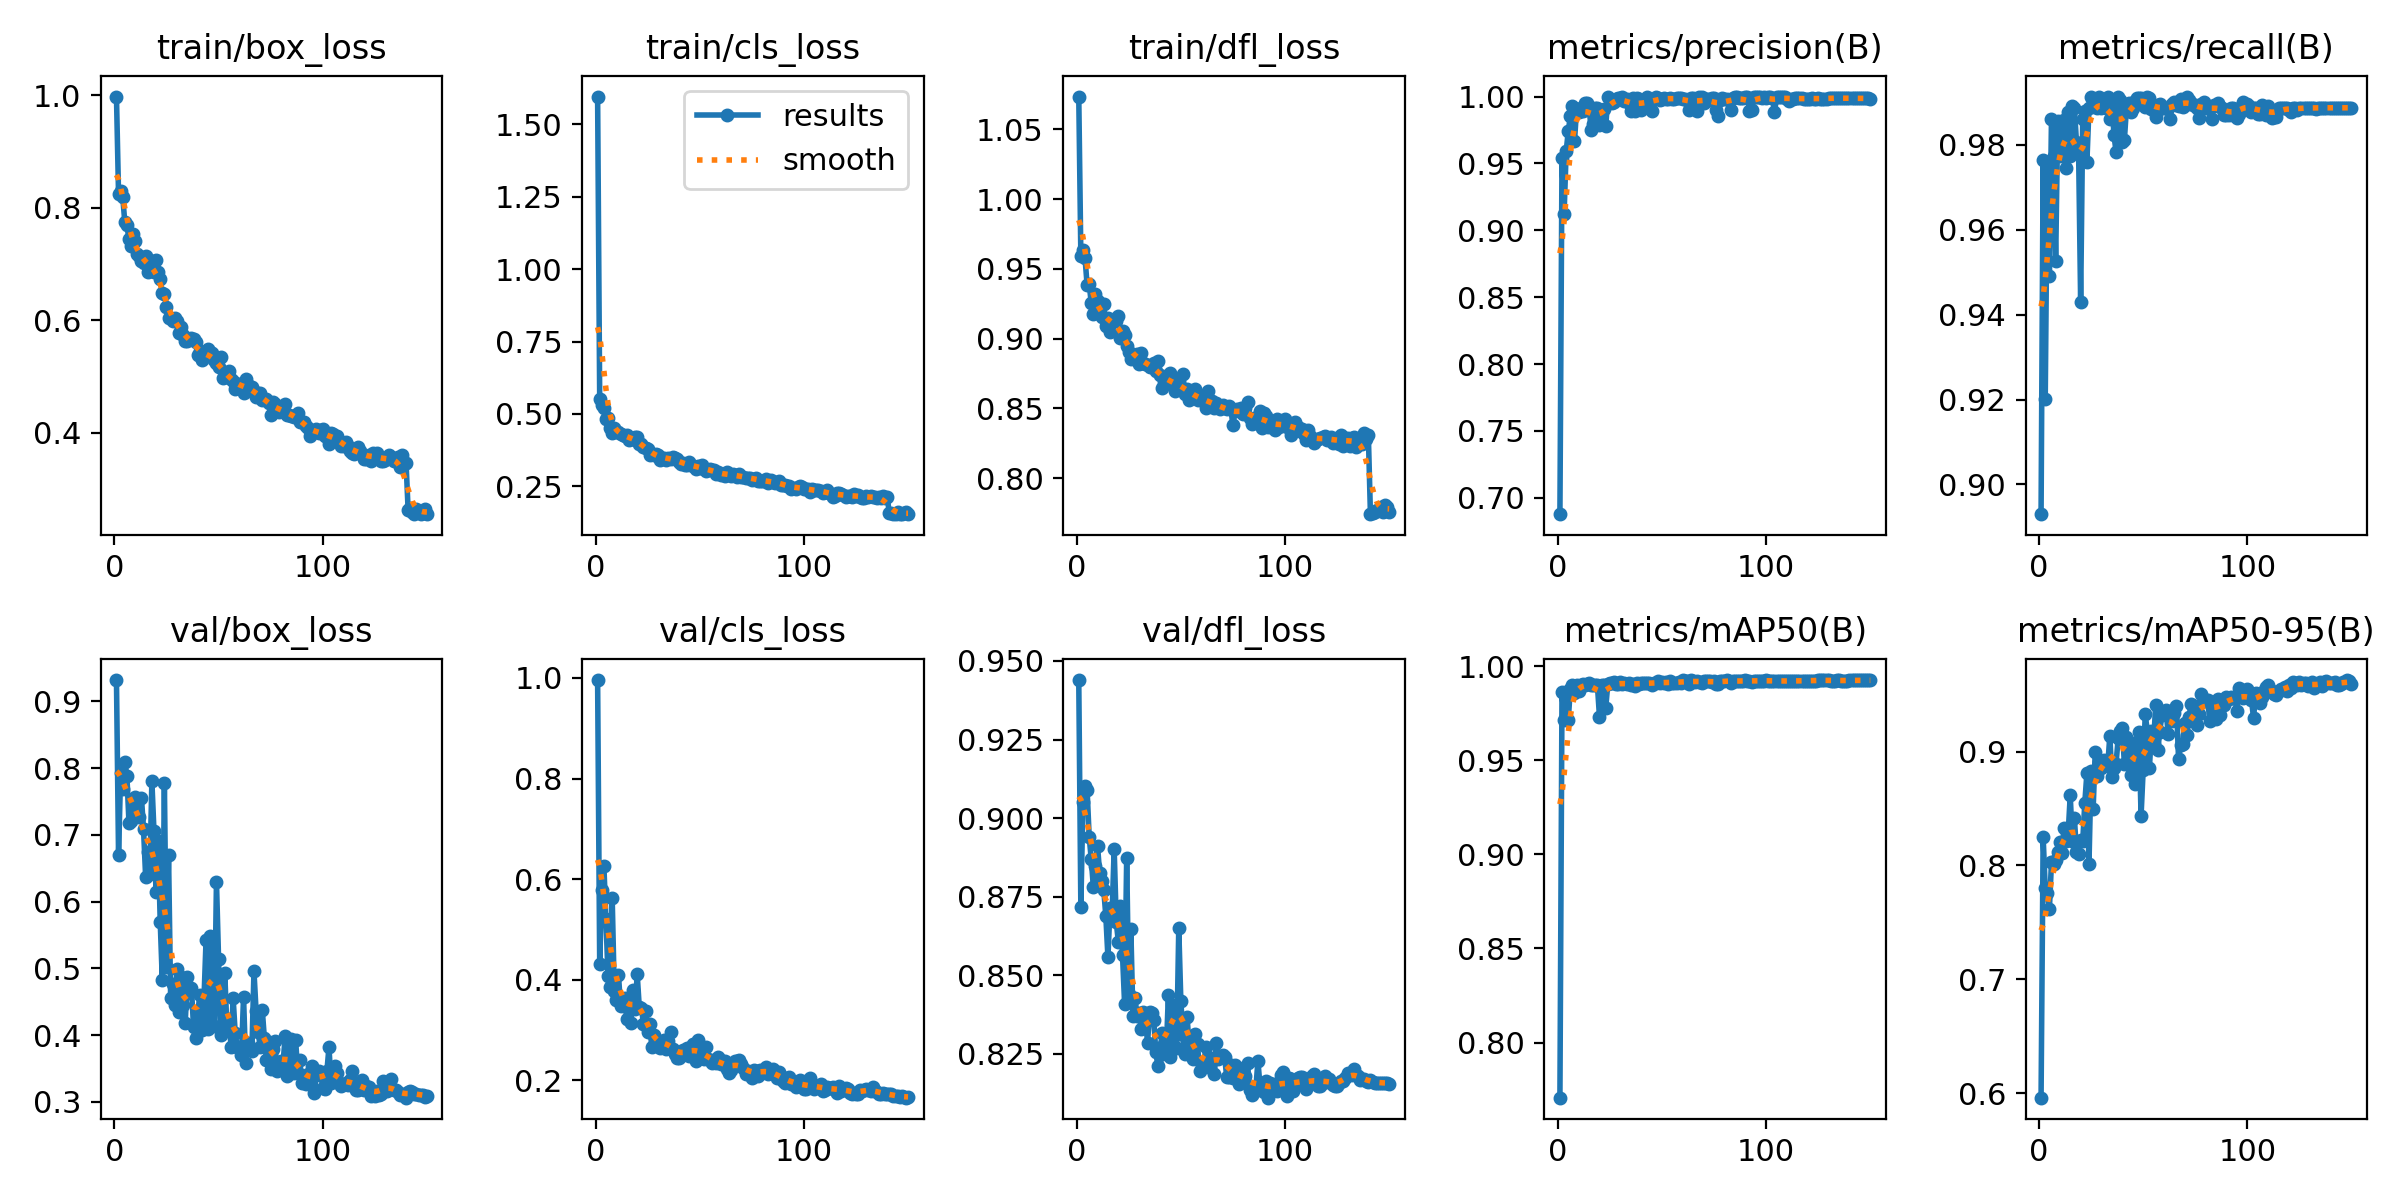

The data file committed next to this chart (first rows):
epoch, time, train/box_loss, train/cls_loss, train/dfl_loss, metrics/precision(B), metrics/recall(B), metrics/mAP50(B), metrics/mAP50-95(B), val/box_loss, val/cls_loss, val/dfl_loss, lr/pg0, lr/pg1, lr/pg2
1, 24.04, 0.9974, 1.596, 1.073, 0.6878, 0.893, 0.7707, 0.5961, 0.932, 0.9957, 0.9439, 0.0003276, 0.0003276, 0.06757
2, 42.54, 0.8243, 0.5498, 0.9594, 0.9543, 0.9764, 0.9863, 0.825, 0.6702, 0.4315, 0.8717, 0.0006608, 0.0006608, 0.03457
3, 62.22, 0.8297, 0.5322, 0.9633, 0.9122, 0.92, 0.9715, 0.7802, 0.7927, 0.5793, 0.905, 0.0009938, 0.0009938, 0.001569
4, 83.82, 0.8198, 0.5217, 0.9578, 0.9589, 0.9748, 0.9865, 0.7754, 0.769, 0.6271, 0.9103, 0.000999, 0.000999, 0.000999
5, 105.4, 0.7743, 0.4826, 0.9385, 0.974, 0.9492, 0.9714, 0.7617, 0.8096, 0.5217, 0.909, 0.0009983, 0.0009983, 0.0009983
6, 127.3, 0.7695, 0.4858, 0.9391, 0.9852, 0.9861, 0.988, 0.8031, 0.789, 0.4069, 0.8941, 0.0009973, 0.0009973, 0.0009973
7, 149.3, 0.7437, 0.4513, 0.9253, 0.9928, 0.9775, 0.9898, 0.8014, 0.7186, 0.3864, 0.8868, 0.0009961, 0.0009961, 0.0009961
8, 172.2, 0.7313, 0.4345, 0.9175, 0.9667, 0.9525, 0.9859, 0.8051, 0.7211, 0.5618, 0.8781, 0.0009947, 0.0009947, 0.0009947
9, 194, 0.7526, 0.4509, 0.9321, 0.9906, 0.9856, 0.9898, 0.8117, 0.7535, 0.3787, 0.8847, 0.0009931, 0.0009931, 0.0009931
10, 215.8, 0.7407, 0.4362, 0.927, 0.9886, 0.9775, 0.9868, 0.8202, 0.7571, 0.3602, 0.8912, 0.0009912, 0.0009912, 0.0009912
11, 237.8, 0.7172, 0.439, 0.9176, 0.9912, 0.9857, 0.9899, 0.8109, 0.735, 0.4103, 0.8826, 0.0009892, 0.0009892, 0.0009892
12, 259.6, 0.7144, 0.4323, 0.9154, 0.9891, 0.9859, 0.9904, 0.833, 0.7262, 0.3487, 0.8801, 0.0009869, 0.0009869, 0.0009869
13, 281.5, 0.7057, 0.4258, 0.9245, 0.9953, 0.9746, 0.99, 0.8218, 0.7556, 0.3605, 0.877, 0.0009844, 0.0009844, 0.0009844
14, 303.5, 0.7011, 0.422, 0.9086, 0.995, 0.9877, 0.9905, 0.8278, 0.7082, 0.3648, 0.8687, 0.0009818, 0.0009818, 0.0009818
15, 325.9, 0.7143, 0.4264, 0.9148, 0.9924, 0.9775, 0.9908, 0.8616, 0.6373, 0.3229, 0.8557, 0.0009789, 0.0009789, 0.0009789
16, 348.5, 0.6854, 0.4095, 0.9047, 0.975, 0.9891, 0.9897, 0.8215, 0.6746, 0.3422, 0.8713, 0.0009758, 0.0009758, 0.0009758
17, 370.5, 0.6977, 0.4134, 0.9123, 0.9795, 0.9887, 0.9902, 0.8417, 0.6421, 0.3141, 0.8697, 0.0009725, 0.0009725, 0.0009725
18, 392.2, 0.7045, 0.4137, 0.9136, 0.9913, 0.9806, 0.99, 0.8119, 0.7804, 0.3799, 0.8901, 0.000969, 0.000969, 0.000969
19, 414, 0.6859, 0.4204, 0.9123, 0.9912, 0.9789, 0.9898, 0.8102, 0.7056, 0.3411, 0.8668, 0.0009652, 0.0009652, 0.0009652
20, 435.7, 0.7077, 0.4203, 0.9164, 0.9788, 0.943, 0.9729, 0.8224, 0.6142, 0.4109, 0.8607, 0.0009613, 0.0009613, 0.0009613
21, 457.7, 0.6851, 0.3955, 0.9, 0.9888, 0.9861, 0.9898, 0.8212, 0.6912, 0.3455, 0.872, 0.0009572, 0.0009572, 0.0009572
22, 479.2, 0.6728, 0.3969, 0.9051, 0.9906, 0.9879, 0.9898, 0.8551, 0.5702, 0.3448, 0.8564, 0.0009529, 0.0009529, 0.0009529
23, 502.4, 0.649, 0.387, 0.9023, 0.978, 0.9759, 0.9779, 0.8811, 0.4826, 0.3131, 0.8408, 0.0009484, 0.0009484, 0.0009484
24, 524.4, 0.6472, 0.381, 0.8949, 0.9993, 0.9887, 0.9905, 0.8013, 0.7778, 0.3383, 0.8873, 0.0009437, 0.0009437, 0.0009437
25, 546.2, 0.6238, 0.3793, 0.8905, 0.9978, 0.9914, 0.9909, 0.8826, 0.5026, 0.2967, 0.844, 0.0009388, 0.0009388, 0.0009388
26, 568.2, 0.6038, 0.3593, 0.8855, 0.9954, 0.99, 0.9908, 0.8498, 0.6704, 0.3123, 0.8647, 0.0009337, 0.0009337, 0.0009337
27, 590.3, 0.605, 0.3616, 0.8884, 0.9961, 0.9903, 0.9913, 0.8998, 0.456, 0.2663, 0.8368, 0.0009284, 0.0009284, 0.0009284
28, 612.3, 0.5983, 0.3576, 0.887, 0.9984, 0.9887, 0.9903, 0.8787, 0.4761, 0.2898, 0.8427, 0.0009229, 0.0009229, 0.0009229
29, 634.2, 0.6047, 0.3625, 0.8891, 0.999, 0.9914, 0.9907, 0.891, 0.4446, 0.2764, 0.8369, 0.0009173, 0.0009173, 0.0009173
30, 656, 0.5988, 0.3589, 0.8815, 0.9987, 0.9887, 0.9913, 0.8853, 0.4986, 0.2754, 0.8379, 0.0009115, 0.0009115, 0.0009115
31, 678.9, 0.5783, 0.34, 0.8896, 0.9994, 0.9889, 0.9906, 0.8922, 0.4349, 0.2649, 0.8328, 0.0009055, 0.0009055, 0.0009055
32, 700.6, 0.5878, 0.3486, 0.8822, 0.9968, 0.9887, 0.9911, 0.8894, 0.4866, 0.2738, 0.8382, 0.0008993, 0.0008993, 0.0008993
33, 722.6, 0.5737, 0.3487, 0.8821, 0.9981, 0.9914, 0.9905, 0.8873, 0.4448, 0.2805, 0.837, 0.0008929, 0.0008929, 0.0008929
34, 744.4, 0.5628, 0.3411, 0.881, 0.995, 0.9861, 0.9908, 0.9139, 0.4178, 0.2625, 0.8283, 0.0008864, 0.0008864, 0.0008864
35, 766.4, 0.5628, 0.3485, 0.8796, 0.9892, 0.9905, 0.99, 0.8776, 0.4877, 0.2776, 0.8382, 0.0008797, 0.0008797, 0.0008797
36, 787.9, 0.5676, 0.3428, 0.8796, 0.9992, 0.9822, 0.9906, 0.8859, 0.4635, 0.2954, 0.8379, 0.0008729, 0.0008729, 0.0008729
37, 809.4, 0.5692, 0.3513, 0.8824, 0.9893, 0.9784, 0.9896, 0.8894, 0.4705, 0.2633, 0.8358, 0.0008658, 0.0008658, 0.0008658
38, 832, 0.5664, 0.3472, 0.8765, 0.9988, 0.9914, 0.991, 0.9117, 0.4122, 0.2518, 0.8254, 0.0008587, 0.0008587, 0.0008587
39, 853.7, 0.5608, 0.3439, 0.8836, 0.9981, 0.9906, 0.9907, 0.9183, 0.3955, 0.2448, 0.821, 0.0008513, 0.0008513, 0.0008513
40, 875.6, 0.5377, 0.3331, 0.8736, 0.9898, 0.9808, 0.9908, 0.9204, 0.4329, 0.2444, 0.8245, 0.0008439, 0.0008439, 0.0008439
41, 897.4, 0.5454, 0.3261, 0.8648, 0.9922, 0.9812, 0.991, 0.8889, 0.4599, 0.2498, 0.8317, 0.0008362, 0.0008362, 0.0008362
42, 919.1, 0.5293, 0.329, 0.8692, 0.9971, 0.9887, 0.9908, 0.9131, 0.4076, 0.2597, 0.828, 0.0008284, 0.0008284, 0.0008284
43, 940.8, 0.5356, 0.3244, 0.8713, 1, 0.9899, 0.9912, 0.9051, 0.4535, 0.2534, 0.8254, 0.0008205, 0.0008205, 0.0008205
44, 962.5, 0.5376, 0.322, 0.8727, 0.9974, 0.9877, 0.9911, 0.8795, 0.5422, 0.2651, 0.8435, 0.0008125, 0.0008125, 0.0008125
45, 985.2, 0.549, 0.3338, 0.8751, 0.9893, 0.9887, 0.99, 0.9076, 0.4095, 0.2488, 0.8238, 0.0008043, 0.0008043, 0.0008043
46, 1007, 0.5431, 0.3235, 0.8666, 0.9979, 0.9903, 0.991, 0.8715, 0.548, 0.2668, 0.8405, 0.000796, 0.000796, 0.000796
47, 1029, 0.5423, 0.321, 0.8627, 0.9994, 0.9911, 0.9912, 0.8948, 0.4669, 0.2733, 0.8372, 0.0007875, 0.0007875, 0.0007875
48, 1051, 0.5294, 0.3092, 0.8685, 0.9987, 0.991, 0.9918, 0.917, 0.4143, 0.2387, 0.8267, 0.0007789, 0.0007789, 0.0007789
49, 1072, 0.5251, 0.3209, 0.8669, 0.9978, 0.9911, 0.9908, 0.8436, 0.6302, 0.2794, 0.8649, 0.0007702, 0.0007702, 0.0007702
50, 1094, 0.5163, 0.3121, 0.8643, 0.9985, 0.9906, 0.9915, 0.8835, 0.5141, 0.2617, 0.8418, 0.0007614, 0.0007614, 0.0007614
51, 1116, 0.5342, 0.3232, 0.8743, 0.9988, 0.9889, 0.9911, 0.9327, 0.4002, 0.2497, 0.8308, 0.0007525, 0.0007525, 0.0007525
52, 1139, 0.4968, 0.3094, 0.86, 0.9985, 0.9914, 0.9915, 0.9181, 0.4101, 0.2431, 0.8248, 0.0007435, 0.0007435, 0.0007435
53, 1161, 0.4985, 0.3035, 0.8641, 0.998, 0.9911, 0.9906, 0.8854, 0.4926, 0.2666, 0.8367, 0.0007343, 0.0007343, 0.0007343
54, 1183, 0.5071, 0.307, 0.8563, 0.9989, 0.9885, 0.9919, 0.918, 0.4119, 0.2424, 0.8272, 0.0007251, 0.0007251, 0.0007251
55, 1205, 0.5096, 0.3102, 0.8608, 0.998, 0.9887, 0.9912, 0.9064, 0.4245, 0.2405, 0.8288, 0.0007158, 0.0007158, 0.0007158
56, 1227, 0.4958, 0.3058, 0.8593, 0.9983, 0.9865, 0.9912, 0.9411, 0.3829, 0.2352, 0.8234, 0.0007063, 0.0007063, 0.0007063
57, 1249, 0.4915, 0.3054, 0.8635, 0.9988, 0.9895, 0.9911, 0.9012, 0.4561, 0.2399, 0.8312, 0.0006968, 0.0006968, 0.0006968
58, 1270, 0.4777, 0.2925, 0.856, 0.9991, 0.9897, 0.9916, 0.9177, 0.4027, 0.2347, 0.8279, 0.0006872, 0.0006872, 0.0006872
59, 1292, 0.4874, 0.2979, 0.8572, 0.9988, 0.9887, 0.9909, 0.9325, 0.3816, 0.2462, 0.8194, 0.0006775, 0.0006775, 0.0006775
60, 1315, 0.4867, 0.289, 0.8564, 0.9984, 0.9887, 0.9924, 0.9346, 0.3807, 0.2317, 0.8212, 0.0006678, 0.0006678, 0.0006678
... 90 more rows
